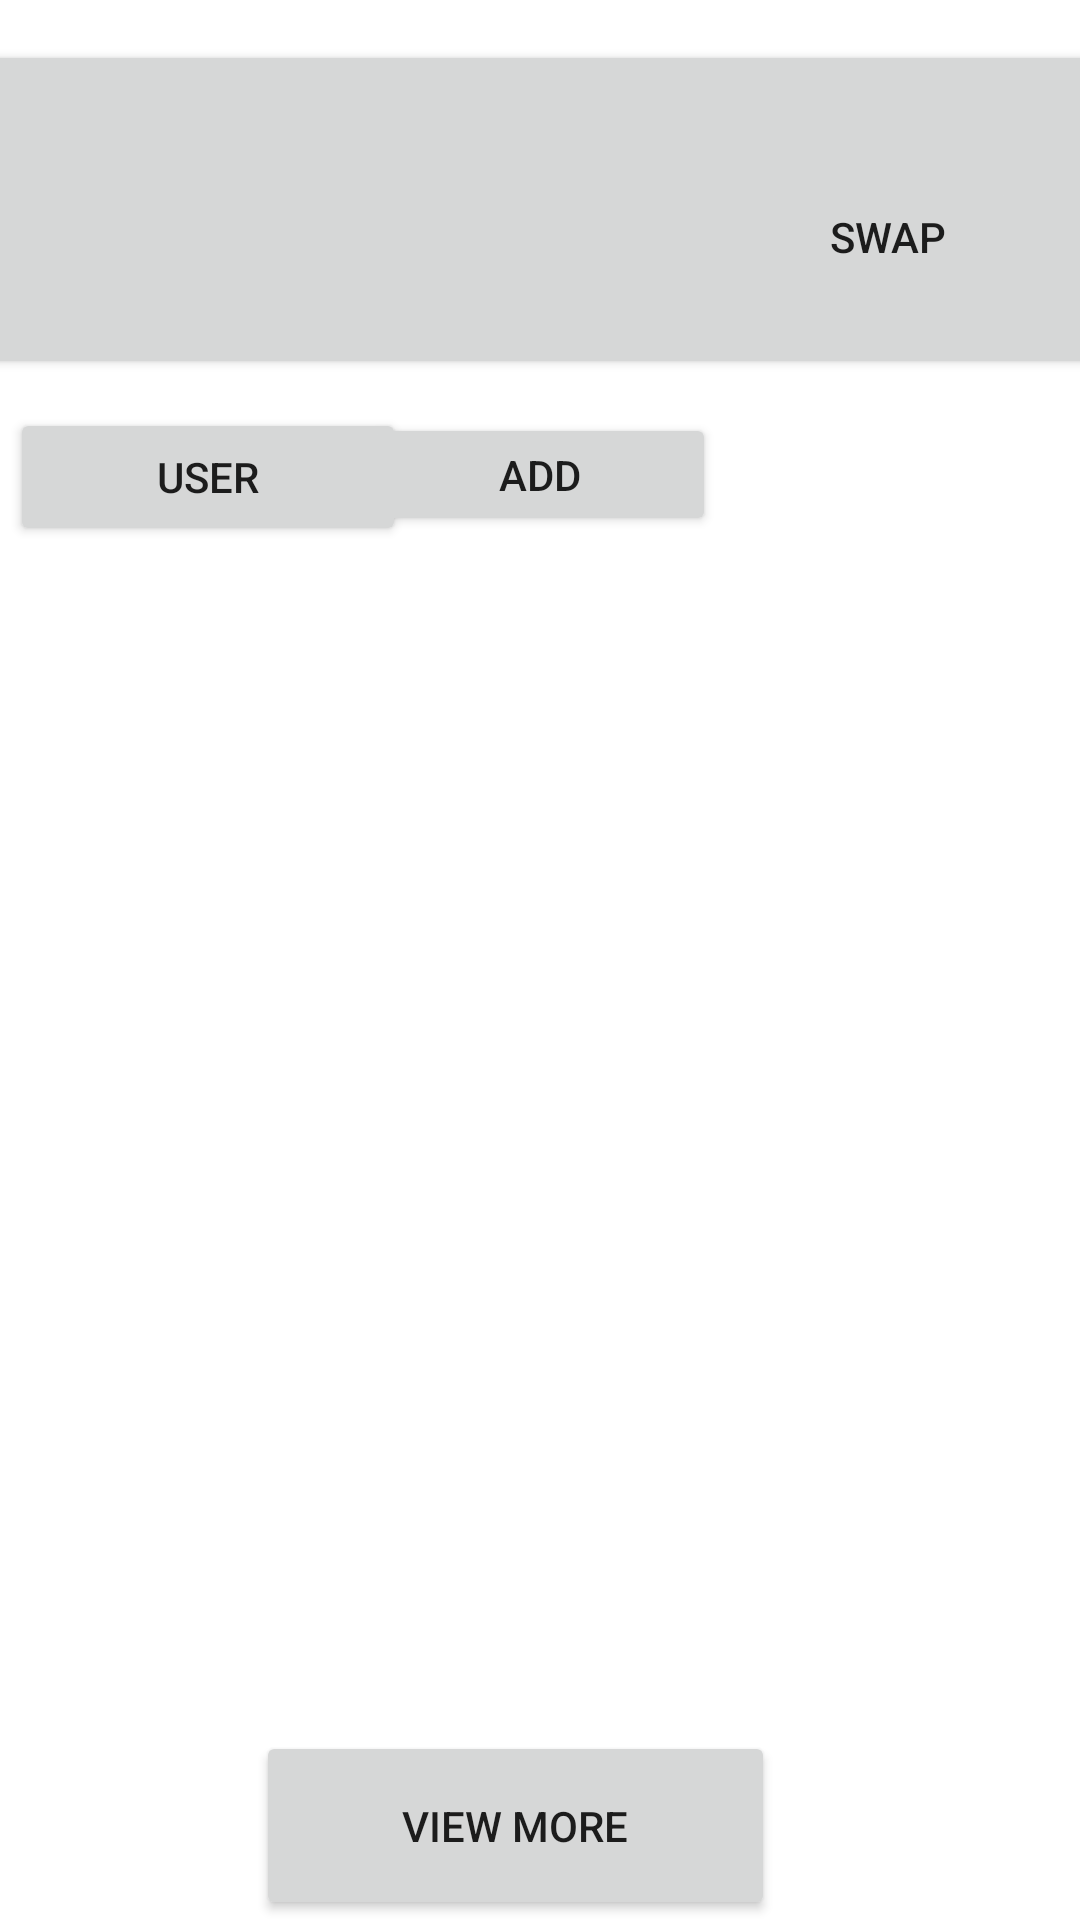

Android layout source for this screen:
<!-- AndroidManifest.xml: application theme Theme.CartAndProfile -->
<!-- res/layout/activity_main5.xml -->
<?xml version="1.0" encoding="utf-8"?>
<androidx.constraintlayout.widget.ConstraintLayout xmlns:android="http://schemas.android.com/apk/res/android"
    xmlns:app="http://schemas.android.com/apk/res-auto"
    xmlns:tools="http://schemas.android.com/tools"
    android:layout_width="match_parent"
    android:layout_height="match_parent"
    tools:context=".MainActivity5">

    <Button
        android:id="@+id/button7"
        android:layout_width="401dp"
        android:layout_height="113dp"
        android:text=""
        app:layout_constraintBottom_toBottomOf="parent"
        app:layout_constraintEnd_toEndOf="parent"
        app:layout_constraintHorizontal_bias="0.397"
        app:layout_constraintStart_toStartOf="parent"
        app:layout_constraintTop_toTopOf="parent"
        app:layout_constraintVertical_bias="0.025"
        tools:ignore="SpeakableTextPresentCheck" />

    <Button
        android:id="@+id/button8"
        android:layout_width="132dp"
        android:layout_height="46dp"
        android:text="USER"
        app:layout_constraintBottom_toBottomOf="parent"
        app:layout_constraintEnd_toEndOf="parent"
        app:layout_constraintHorizontal_bias="0.014"
        app:layout_constraintStart_toStartOf="parent"
        app:layout_constraintTop_toBottomOf="@+id/button7"
        app:layout_constraintVertical_bias="0.021"
        tools:ignore="TouchTargetSizeCheck" />

    <Button
        android:id="@+id/button10"
        android:layout_width="117dp"
        android:layout_height="41dp"
        android:text="ADD"
        app:layout_constraintBottom_toBottomOf="parent"
        app:layout_constraintEnd_toEndOf="parent"
        app:layout_constraintStart_toStartOf="parent"
        app:layout_constraintTop_toBottomOf="@+id/button7"
        app:layout_constraintVertical_bias="0.024"
        tools:ignore="TouchTargetSizeCheck" />

    <Button
        android:id="@+id/button11"
        android:layout_width="85dp"
        android:layout_height="42dp"
        android:layout_marginBottom="540dp"
        android:text="SWAP"
        app:layout_constraintBottom_toBottomOf="parent"
        app:layout_constraintEnd_toEndOf="parent"
        app:layout_constraintHorizontal_bias="0.415"
        app:layout_constraintStart_toEndOf="@+id/button10"
        tools:ignore="TouchTargetSizeCheck" />

    <androidx.recyclerview.widget.RecyclerView
        android:id="@+id/toyList"
        android:layout_width="wrap_content"
        android:layout_height="wrap_content"
        app:layout_constraintBottom_toBottomOf="@+id/button12"
        app:layout_constraintEnd_toEndOf="parent"
        app:layout_constraintStart_toStartOf="parent"
        app:layout_constraintTop_toBottomOf="@+id/button10" />

    <Button
        android:id="@+id/button12"
        android:layout_width="173dp"
        android:layout_height="63dp"
        android:layout_marginTop="84dp"
        android:text="VIEW MORE"
        app:layout_constraintBottom_toBottomOf="parent"
        app:layout_constraintEnd_toEndOf="parent"
        app:layout_constraintHorizontal_bias="0.457"
        app:layout_constraintStart_toStartOf="parent"
        app:layout_constraintTop_toBottomOf="@+id/textView9"
        app:layout_constraintVertical_bias="0.0" />

</androidx.constraintlayout.widget.ConstraintLayout>
<!-- resources referenced by this layout -->
<resources>
  <style name="Theme.CartAndProfile" parent="Theme.MaterialComponents.DayNight.NoActionBar">
          
          <item name="colorPrimary">@color/purple_500</item>
          <item name="colorPrimaryVariant">@color/purple_700</item>
          <item name="colorOnPrimary">@color/white</item>
          
          <item name="colorSecondary">@color/teal_200</item>
          <item name="colorSecondaryVariant">@color/teal_700</item>
          <item name="colorOnSecondary">@color/black</item>
          
          <item name="android:statusBarColor" tools:targetApi="l">?attr/colorPrimaryVariant</item>
          
      </style>
  <color name="purple_500">#FF6200EE</color>
  <color name="purple_700">#FF3700B3</color>
  <color name="white">#FFFFFFFF</color>
  <color name="teal_200">#FF03DAC5</color>
  <color name="teal_700">#FF018786</color>
  <color name="black">#FF000000</color>
</resources>
